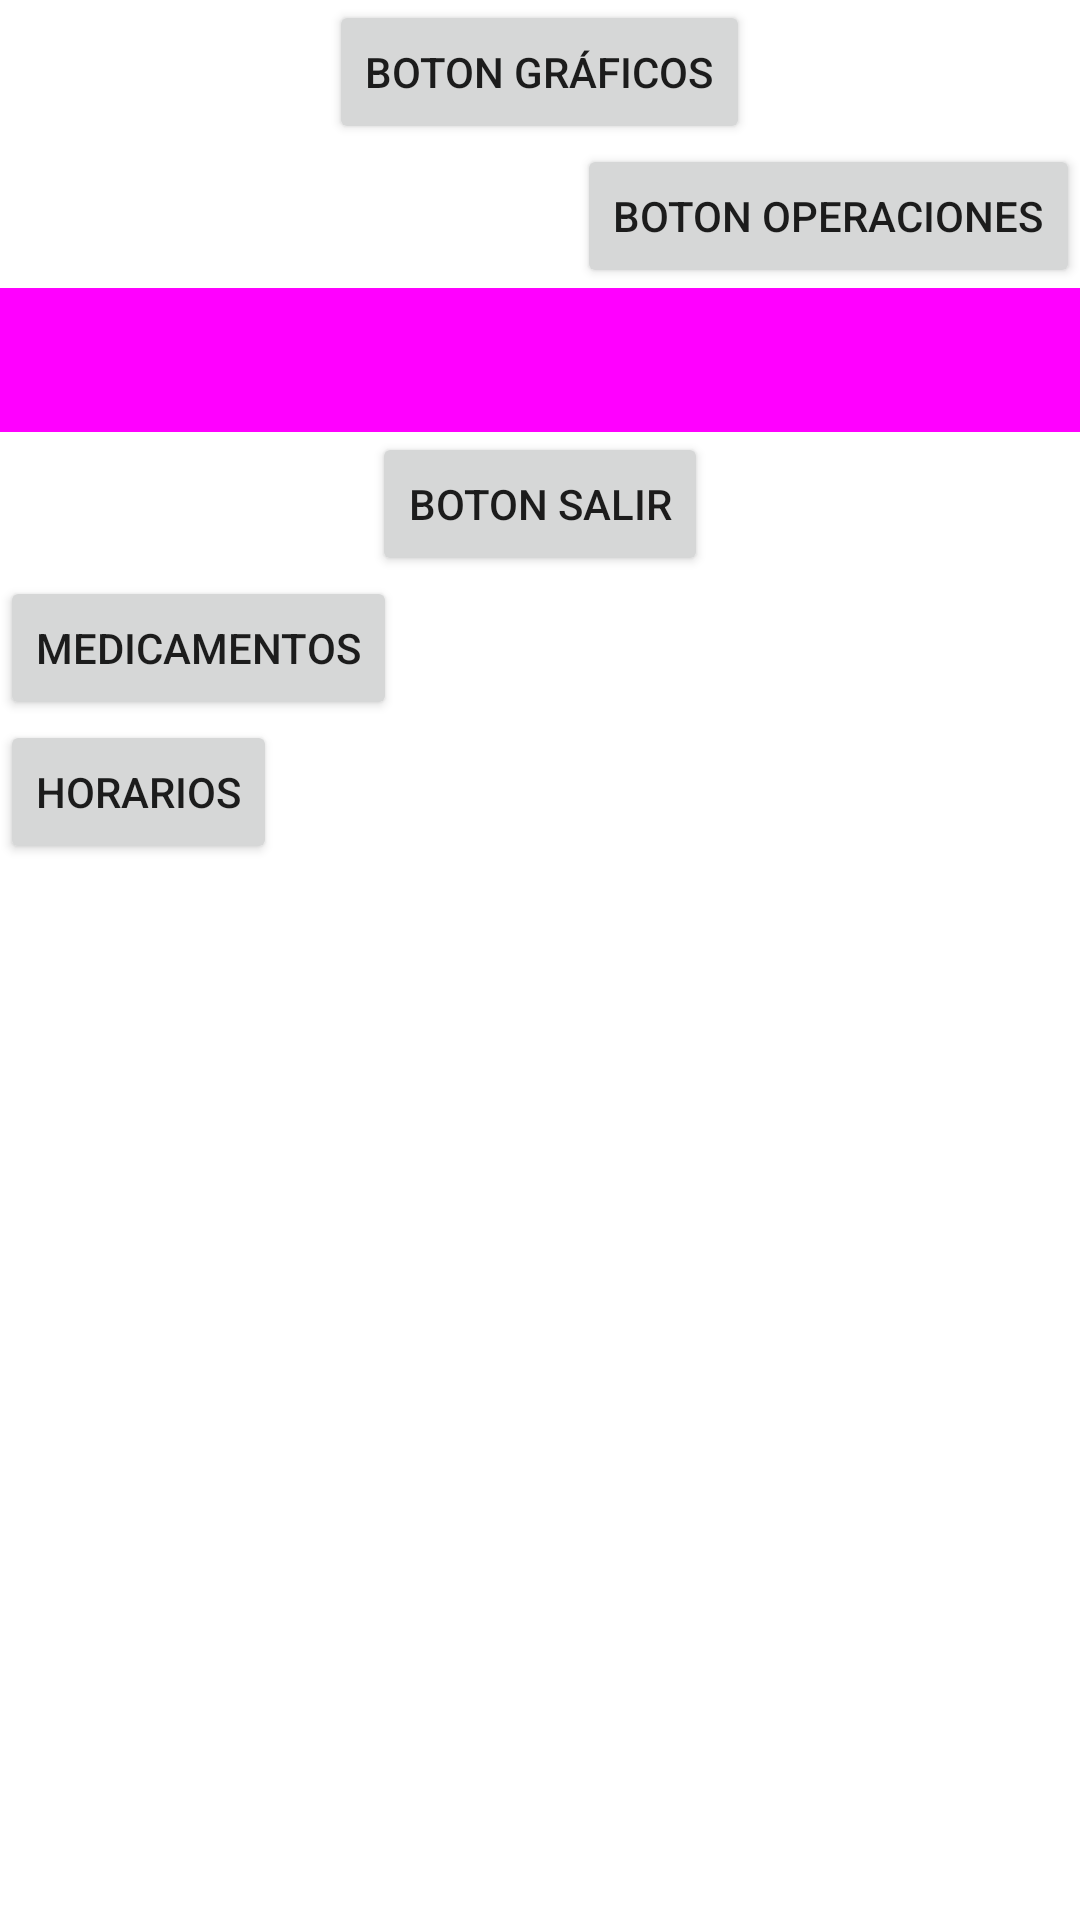

This screen was rendered from an Android layout file. Write that file and the resources it references.
<!-- AndroidManifest.xml: application theme Theme.App_RecorMedicamentos -->
<!-- res/layout/activity_pprincipal.xml -->
<?xml version="1.0" encoding="utf-8"?>
<LinearLayout xmlns:android="http://schemas.android.com/apk/res/android"
    xmlns:app="http://schemas.android.com/apk/res-auto"
    xmlns:tools="http://schemas.android.com/tools"
    android:layout_width="match_parent"
    android:layout_height="match_parent"
    tools:context=".P_PrincipalActivity"
    android:orientation="vertical">

    <Button
        android:id="@+id/buttonGraficos"
        android:layout_width="wrap_content"
        android:layout_height="wrap_content"
        android:layout_gravity="top|center_horizontal"
        android:text="Boton Gráficos"
        />

    <Button
        android:id="@+id/buttonOperaciones"
        android:layout_width="wrap_content"
        android:layout_height="wrap_content"
        android:layout_gravity="end"
        android:text="Boton Operaciones"
        tools:layout_editor_absoluteX="155dp"
        tools:layout_editor_absoluteY="286dp"
        />

    <Button
        android:id="@+id/buttonAcerca"
        style="@style/Widget.Material3.Button.TonalButton"
        android:layout_width="match_parent"
        android:layout_height="wrap_content"
        android:layout_gravity="bottom|center"
        android:background="#2F6AB1"
        android:backgroundTint="#7E5454"
        android:backgroundTintMode="src_in"
        android:text="Acerca de"
        app:iconTint="#5A2C2C"
        app:rippleColor="#8F6464"
        app:strokeColor="#683D3D" />

    <Button
        android:id="@+id/buttonSalir"
        android:layout_width="wrap_content"
        android:layout_height="wrap_content"
        android:layout_gravity="center"
        android:text="Boton Salir"
        tools:layout_editor_absoluteX="153dp"
        tools:layout_editor_absoluteY="414dp" />

    <Button
        android:id="@+id/buttonMedicamentos"
        android:layout_width="wrap_content"
        android:layout_height="wrap_content"
        android:text="Medicamentos" />
    <Button
        android:id="@+id/buttonHorarios"
        android:layout_width="wrap_content"
        android:layout_height="wrap_content"
        android:text="Horarios" />


</LinearLayout>
<!-- resources referenced by this layout -->
<resources>
  <style name="Theme.App_RecorMedicamentos" parent="Theme.MaterialComponents.DayNight.DarkActionBar">
          
          <item name="colorPrimary">@color/purple_500</item>
          <item name="colorPrimaryVariant">@color/purple_700</item>
          <item name="colorOnPrimary">@color/white</item>
          
          <item name="colorSecondary">@color/teal_200</item>
          <item name="colorSecondaryVariant">@color/teal_700</item>
          <item name="colorOnSecondary">@color/black</item>
          
          <item name="android:statusBarColor">?attr/colorPrimaryVariant</item>
          
      </style>
  <!-- not gathered from this repository: default colours our renderer supplied (Android Studio template values) -->
  <color name="purple_500">#FF6200EE</color>
  <color name="purple_700">#FF3700B3</color>
  <color name="teal_200">#FF03DAC5</color>
  <color name="teal_700">#FF018786</color>
  <color name="black">#FF000000</color>
  <color name="white">#FFFFFFFF</color>
</resources>
